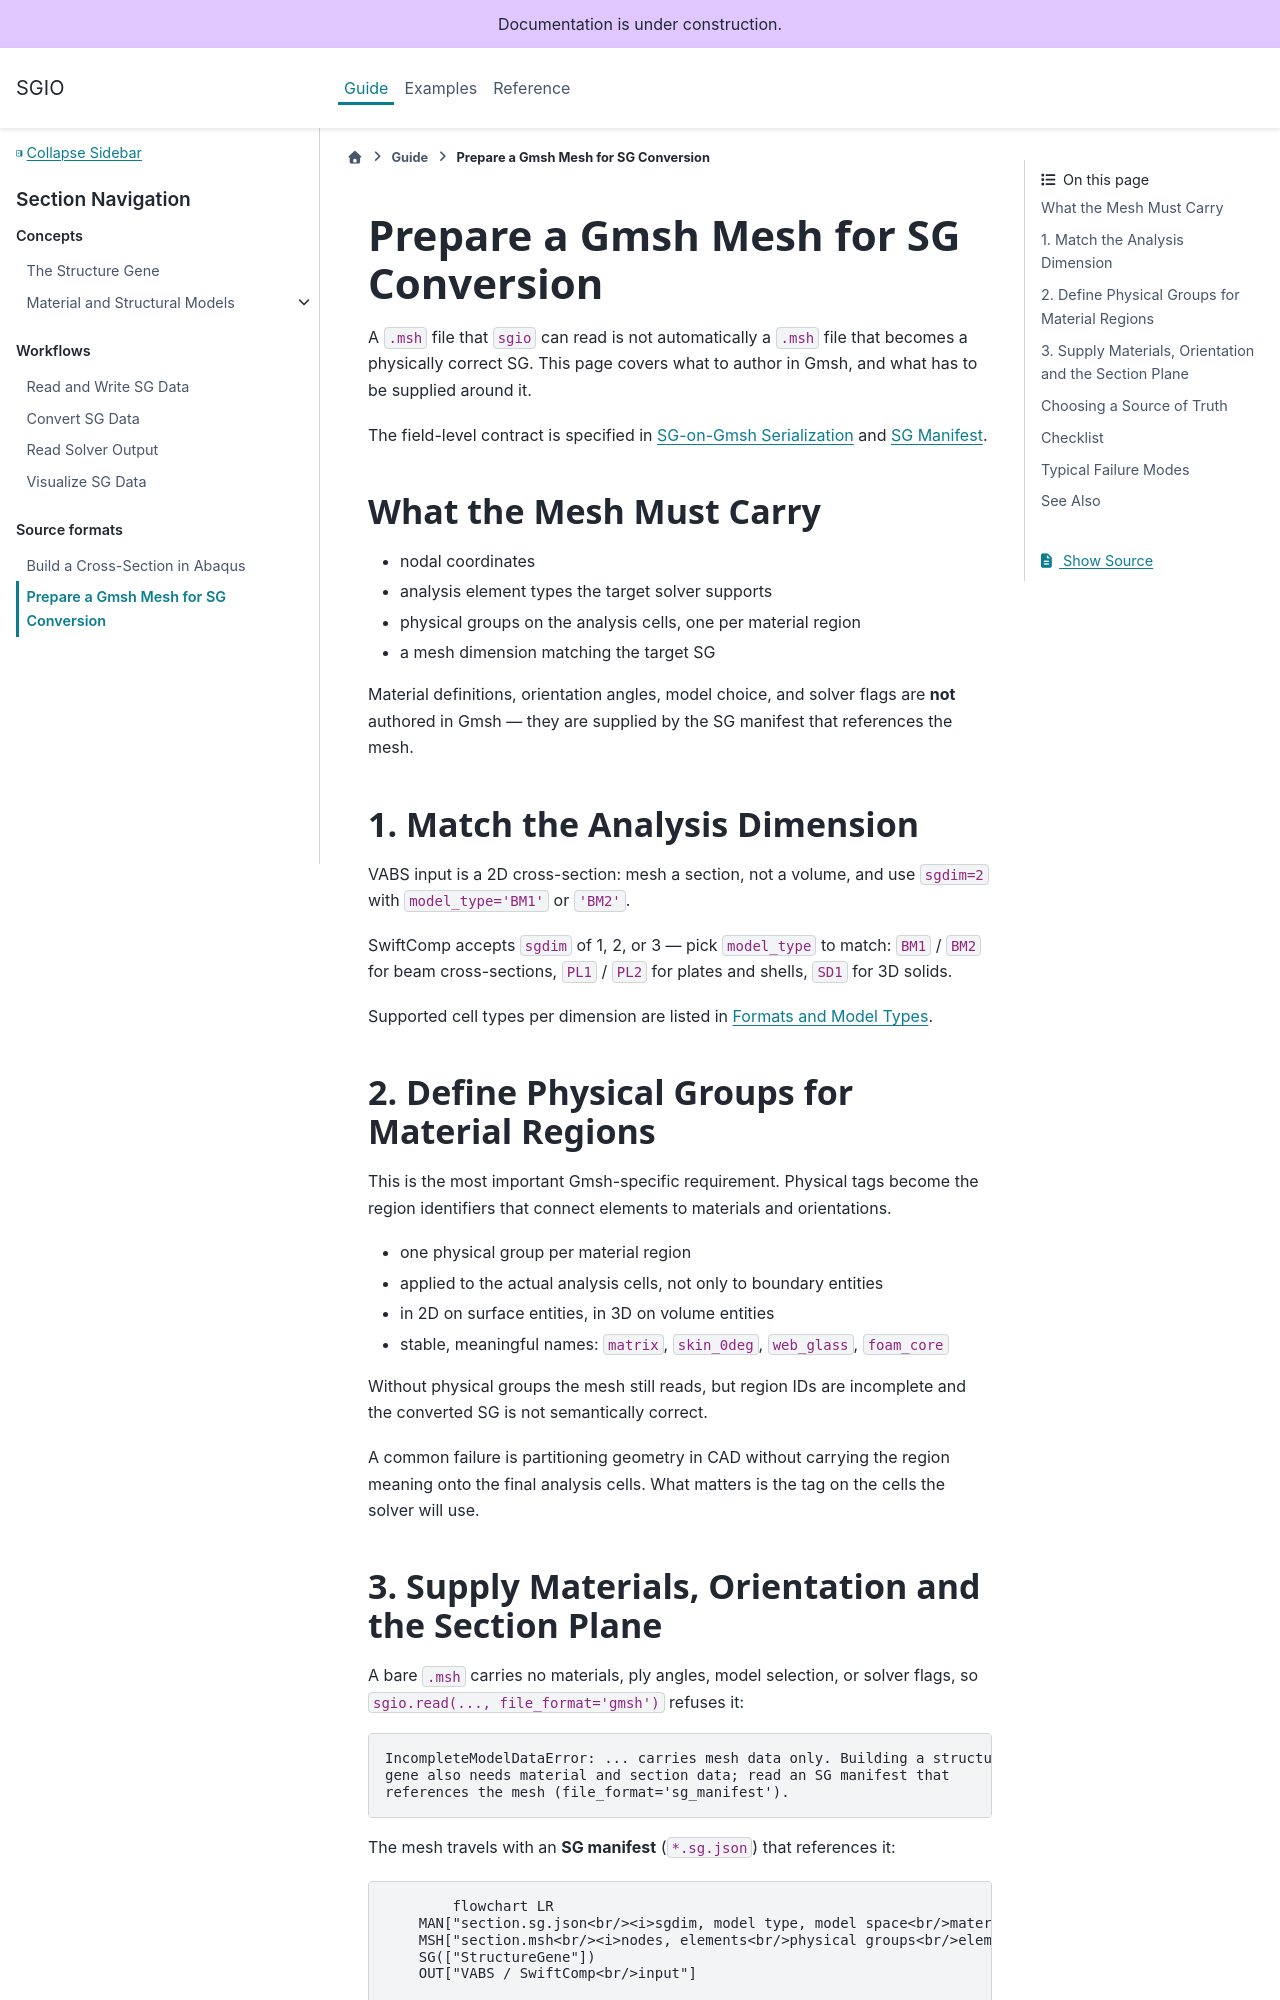

repository: wenbinyugroup/sgio · page: guide/gmsh.html · generator: sphinx

# Prepare a Gmsh Mesh for SG Conversion

A `.msh` file that `sgio` can read is not automatically a `.msh` file that
becomes a physically correct SG. This page covers what to author in Gmsh, and
what has to be supplied around it.

The field-level contract is specified in {doc}`/ref/sg_on_gmsh` and
{doc}`/ref/sg_manifest`.

## What the Mesh Must Carry

- nodal coordinates
- analysis element types the target solver supports
- physical groups on the analysis cells, one per material region
- a mesh dimension matching the target SG

Material definitions, orientation angles, model choice, and solver flags are
**not** authored in Gmsh — they are supplied by the SG manifest that
references the mesh.

## 1. Match the Analysis Dimension

VABS input is a 2D cross-section: mesh a section, not a volume, and use
`sgdim=2` with `model_type='BM1'` or `'BM2'`.

SwiftComp accepts `sgdim` of 1, 2, or 3 — pick `model_type` to match: `BM1` /
`BM2` for beam cross-sections, `PL1` / `PL2` for plates and shells, `SD1` for
3D solids.

Supported cell types per dimension are listed in {doc}`/ref/formats`.

## 2. Define Physical Groups for Material Regions

This is the most important Gmsh-specific requirement. Physical tags become the
region identifiers that connect elements to materials and orientations.

- one physical group per material region
- applied to the actual analysis cells, not only to boundary entities
- in 2D on surface entities, in 3D on volume entities
- stable, meaningful names: `matrix`, `skin_0deg`, `web_glass`, `foam_core`

Without physical groups the mesh still reads, but region IDs are incomplete and
the converted SG is not semantically correct.

A common failure is partitioning geometry in CAD without carrying the region
meaning onto the final analysis cells. What matters is the tag on the cells the
solver will use.
